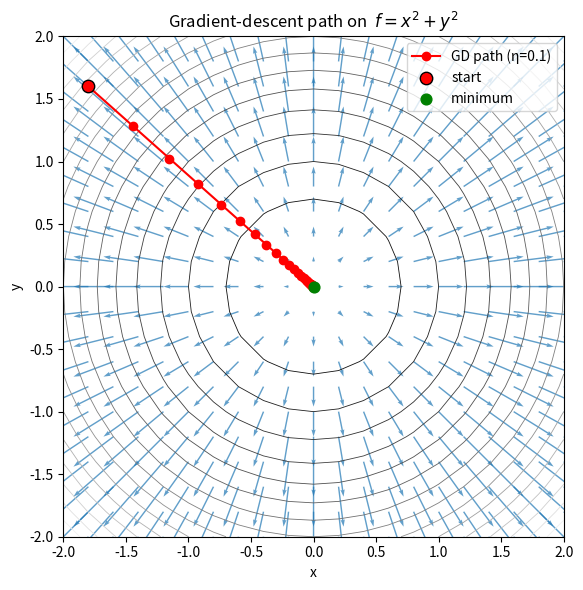

Write Python code to recreate this figure.
#!/usr/bin/env python3
"""
exercise_3_gd_path.py
-------------------------------------------------
Gradient‑descent trajectory for

    f(x,y) = x² + y²

• start point  : (-1.8,  1.6)
• step size η  : 0.1
• stop when ‖∇f‖ < 1e‑3  or  100 iterations.

The script:
1. draws the contour + quiver plot of ∇f (as in Demo ①),
2. overlays the GD path with arrows and points.
"""

import numpy as np
import matplotlib.pyplot as plt


# ------------------------------------------------
# 1. analytic gradient
# ------------------------------------------------
def grad_f(x, y):
    return np.array([2 * x, 2 * y])  # [∂f/∂x, ∂f/∂y]


# ------------------------------------------------
# 2. build gradient‑descent trajectory
# ------------------------------------------------
eta = 0.1
max_iter = 100
tol_norm = 1e-3
start = np.array([-1.8, 1.6])

path = [start]
x, y = start

for _ in range(max_iter):
    g = grad_f(x, y)
    if np.linalg.norm(g) < tol_norm:
        break
    x, y = np.array([x, y]) - eta * g
    path.append([x, y])

path = np.array(path)  # shape [T, 2]

print(f"Converged in {len(path)-1} steps; final point = {path[-1]}")

# ------------------------------------------------
# 3. background: contour + quiver of ∇f
# ------------------------------------------------
xv = np.linspace(-2, 2, 21)
yv = np.linspace(-2, 2, 21)
X, Y = np.meshgrid(xv, yv)
U = 2 * X
V = 2 * Y
F = X**2 + Y**2

plt.figure(figsize=(6, 6))
plt.contour(X, Y, F, levels=15, cmap="gray", linewidths=0.6)
plt.quiver(X, Y, U, V, color="tab:blue", alpha=0.7, scale=40)

# ------------------------------------------------
# 4. overlay gradient‑descent path
# ------------------------------------------------
plt.plot(path[:, 0], path[:, 1], "-o", color="red", label="GD path (η=0.1)")
plt.scatter(
    path[0, 0],
    path[0, 1],
    color="red",
    edgecolor="black",
    zorder=5,
    s=80,
    label="start",
)
plt.scatter(0, 0, color="green", zorder=5, s=60, label="minimum")

plt.title(r"Gradient‑descent path on  $f=x^{2}+y^{2}$")
plt.xlabel("x")
plt.ylabel("y")
plt.legend()
plt.gca().set_aspect("equal")
plt.tight_layout()
plt.show()
